The GitHub repository falcant/CatsnDogs contains a labelled image folder "FinalProjectTrainValTest" with 2 categories: cats, dogs. Examples follow, each with its label.

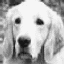
Label: dogs

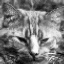
Label: cats

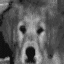
Label: dogs

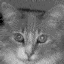
Label: cats

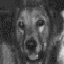
Label: dogs

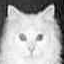
Label: cats
